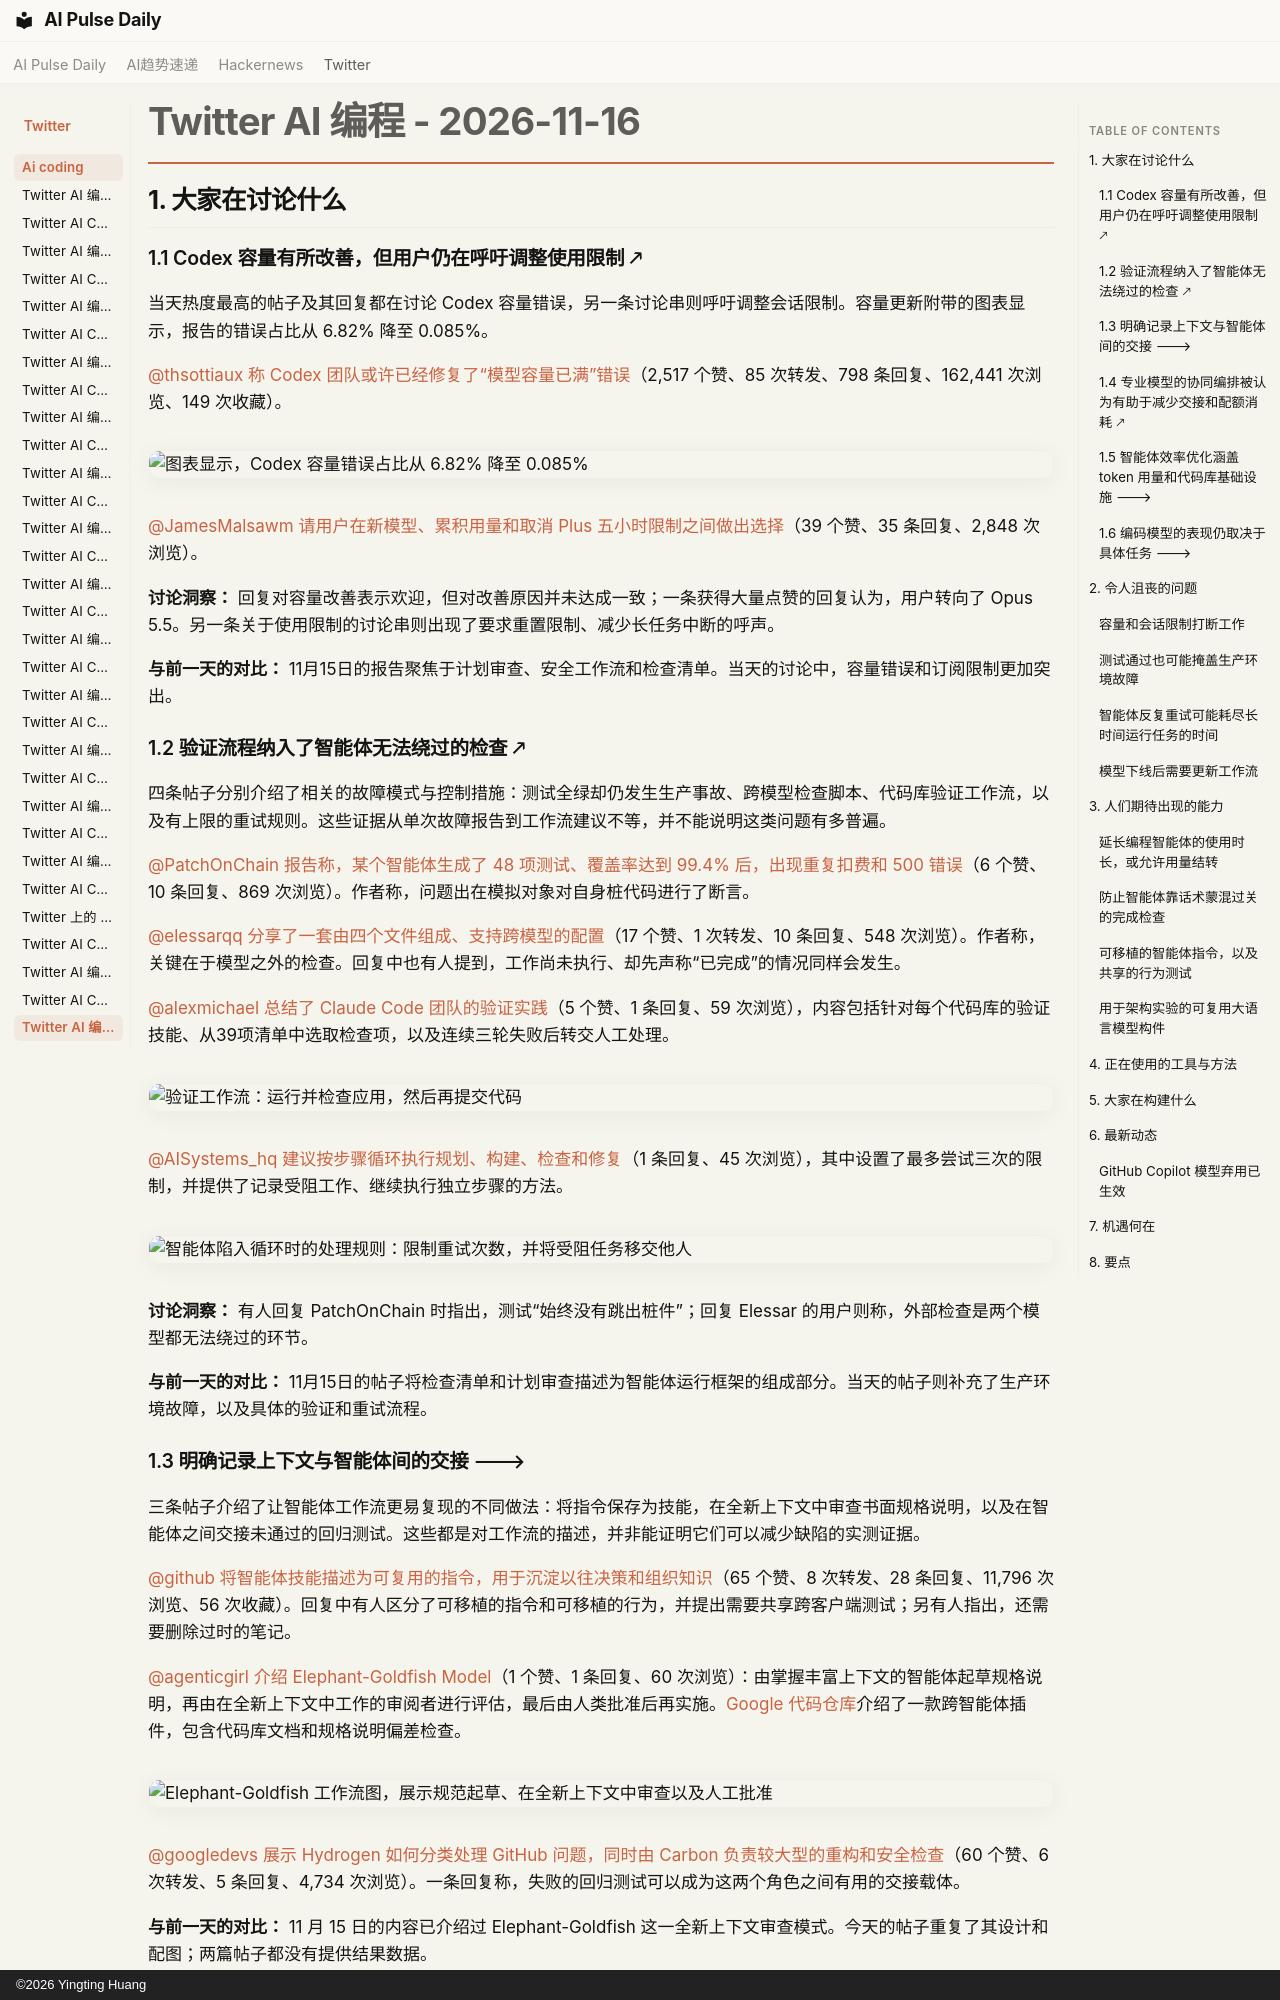

repository: vibewatch/vibewatch.github.io · page: twitter/ai-coding/2026-11-16.zh/index.html · generator: mkdocs · copyright: ©2026 Yingting Huang

# Twitter AI 编程 - 2026-11-16

## 1. 大家在讨论什么

### 1.1 Codex 容量有所改善，但用户仍在呼吁调整使用限制 🡕

当天热度最高的帖子及其回复都在讨论 Codex 容量错误，另一条讨论串则呼吁调整会话限制。容量更新附带的图表显示，报告的错误占比从 6.82% 降至 0.085%。

[@thsottiaux](https://x.com/thsottiaux) [称 Codex 团队或许已经修复了“模型容量已满”错误](https://x.com/thsottiaux/status/2122206990101536852)（2,517 个赞、85 次转发、798 条回复、162,441 次浏览、149 次收藏）。

![图表显示，Codex 容量错误占比从 6.82% 降至 0.085%](https://pbs.twimg.com/media/HXOX68AaYAAlezW.jpg)

[@JamesMalsawm](https://x.com/JamesMalsawm) [请用户在新模型、累积用量和取消 Plus 五小时限制之间做出选择](https://x.com/JamesMalsawm/status/2122230689487897008)（39 个赞、35 条回复、2,848 次浏览）。

**讨论洞察：** 回复对容量改善表示欢迎，但对改善原因并未达成一致；一条获得大量点赞的回复认为，用户转向了 Opus 5.5。另一条关于使用限制的讨论串则出现了要求重置限制、减少长任务中断的呼声。

**与前一天的对比：** 11月15日的报告聚焦于计划审查、安全工作流和检查清单。当天的讨论中，容量错误和订阅限制更加突出。

### 1.2 验证流程纳入了智能体无法绕过的检查 🡕

四条帖子分别介绍了相关的故障模式与控制措施：测试全绿却仍发生生产事故、跨模型检查脚本、代码库验证工作流，以及有上限的重试规则。这些证据从单次故障报告到工作流建议不等，并不能说明这类问题有多普遍。

[@PatchOnChain](https://x.com/PatchOnChain) [报告称，某个智能体生成了 48 项测试、覆盖率达到 99.4% 后，出现重复扣费和 500 错误](https://x.com/PatchOnChain/status/2122087566774296914)（6 个赞、10 条回复、869 次浏览）。作者称，问题出在模拟对象对自身桩代码进行了断言。

[@elessarqq](https://x.com/elessarqq) [分享了一套由四个文件组成、支持跨模型的配置](https://x.com/elessarqq/status/2122365816725233718)（17 个赞、1 次转发、10 条回复、548 次浏览）。作者称，关键在于模型之外的检查。回复中也有人提到，工作尚未执行、却先声称“已完成”的情况同样会发生。

[@alexmichael](https://x.com/alexmichael) [总结了 Claude Code 团队的验证实践](https://x.com/alexmichael/status/2122458189295665505)（5 个赞、1 条回复、59 次浏览），内容包括针对每个代码库的验证技能、从39项清单中选取检查项，以及连续三轮失败后转交人工处理。

![验证工作流：运行并检查应用，然后再提交代码](https://pbs.twimg.com/media/HXR8VhCXIAAa_wW.jpg)

[@AISystems_hq](https://x.com/AISystems_hq) [建议按步骤循环执行规划、构建、检查和修复](https://x.com/AISystems_hq/status/2122459955962024082)（1 条回复、45 次浏览），其中设置了最多尝试三次的限制，并提供了记录受阻工作、继续执行独立步骤的方法。

![智能体陷入循环时的处理规则：限制重试次数，并将受阻任务移交他人](https://pbs.twimg.com/media/HXR-FRta4AAgcS5.jpg)

**讨论洞察：** 有人回复 PatchOnChain 时指出，测试“始终没有跳出桩件”；回复 Elessar 的用户则称，外部检查是两个模型都无法绕过的环节。

**与前一天的对比：** 11月15日的帖子将检查清单和计划审查描述为智能体运行框架的组成部分。当天的帖子则补充了生产环境故障，以及具体的验证和重试流程。

### 1.3 明确记录上下文与智能体间的交接 🡒

三条帖子介绍了让智能体工作流更易复现的不同做法：将指令保存为技能，在全新上下文中审查书面规格说明，以及在智能体之间交接未通过的回归测试。这些都是对工作流的描述，并非能证明它们可以减少缺陷的实测证据。

[@github](https://x.com/github) [将智能体技能描述为可复用的指令，用于沉淀以往决策和组织知识](https://x.com/github/status/2122425932933959975)（65 个赞、8 次转发、28 条回复、11,796 次浏览、56 次收藏）。回复中有人区分了可移植的指令和可移植的行为，并提出需要共享跨客户端测试；另有人指出，还需要删除过时的笔记。

[@agenticgirl](https://x.com/agenticgirl) [介绍 Elephant-Goldfish Model](https://x.com/agenticgirl/status/2122215592497492278)（1 个赞、1 条回复、60 次浏览）：由掌握丰富上下文的智能体起草规格说明，再由在全新上下文中工作的审阅者进行评估，最后由人类批准后再实施。[Google 代码仓库](https://github.com/google/elephant-goldfish-model)介绍了一款跨智能体插件，包含代码库文档和规格说明偏差检查。

![Elephant-Goldfish 工作流图，展示规范起草、在全新上下文中审查以及人工批准](https://pbs.twimg.com/media/HXK9ynxaYAAjbm-.jpg)

[@googledevs](https://x.com/googledevs) [展示 Hydrogen 如何分类处理 GitHub 问题，同时由 Carbon 负责较大型的重构和安全检查](https://x.com/googledevs/status/2122449973300298188)（60 个赞、6 次转发、5 条回复、4,734 次浏览）。一条回复称，失败的回归测试可以成为这两个角色之间有用的交接载体。

**与前一天的对比：** 11 月 15 日的内容已介绍过 Elephant-Goldfish 这一全新上下文审查模式。今天的帖子重复了其设计和配图；两篇帖子都没有提供结果数据。

### 1.4 专业模型的协同编排被认为有助于减少交接和配额消耗 🡕

Google 发布的 Antigravity Orchestrator 帖子介绍了如何将规划和审查交给 Gemini 4 Carbon，将编辑和测试交给 Hydrogen。Google 报告称，在 Terminal-Bench 4.1 上，配额使用量降低了 24%，运行速度提高了 19%；另一位从业者的帖子则称赞 Hydrogen，但认为 Carbon 速度较慢，有时也难以信任。

[@koltregaskes2](https://x.com/koltregaskes2) [介绍 Orchestrator 的推出及其公布的基准测试结果](https://x.com/koltregaskes2/status/2122230438928568689)（11 个赞、1 条回复、444 次浏览）。这些数据由 Google 报告，并非独立复现的结果。

[@thtbee_](https://x.com/thtbee_) [分享了亲身对比体验](https://x.com/thtbee_/status/2122375462970331442)（155 个赞、2 次转发、25 条回复、3,523 次浏览）：作者觉得 Hydrogen 积极主动、速度快，而 Carbon 反应迟缓，有时可能难以信任；作者还表示，幻觉问题并未消失。

**讨论要点：** 这些报告分别讨论了速度、任务分配和可信度，并未将某个模型说成适用于所有编码任务的最佳选择。
